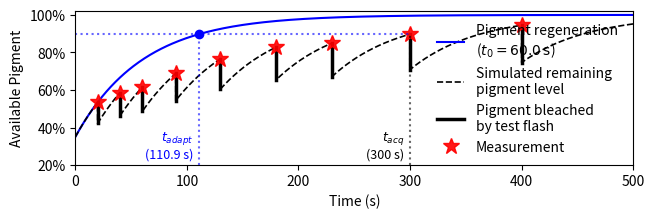

The matplotlib source for this figure:
# -*- coding: utf-8 -*-
"""
Cone Dark Adaptation Protocol & Simulation
Description: Simulates photopigment regeneration, accounting for fractional 
             bleaching caused by sequential probing flashes, and visualizes 
             the conversion from acquisition time to effective adaptation time.
"""

import numpy as np
import matplotlib.pyplot as plt
import os

# ==========================================
# 1. PARAMETERS & SIMULATION
# ==========================================
T0 = 60.0             # Time constant (s)
B_INIT = 0.65         # Initial bleaching level
B_OFFSET = 0.21       # Fractional bleach from probing flashes
TIMES = [20, 40, 60, 90, 130, 180, 230, 300, 400]  # Probe flash times (t_acq)
FINAL_T = 500

# Initialize tracking variables
b_prev = B_INIT
t_prev = 0

all_times, all_b_values = [0], [B_INIT]
marker_times, marker_values = [], []

# --- Run Bleach/Regeneration Simulation ---
for t in TIMES:
    # 1. Smooth regeneration curve between flashes
    t_range = np.linspace(t_prev, t, 500)
    b_curve = b_prev * np.exp(-(t_range - t_prev) / T0)
    
    all_times.extend(t_range)
    all_b_values.extend(b_curve)
    
    # 2. Calculate drop caused by the probe flash
    b_before_flash = b_prev * np.exp(-(t - t_prev) / T0)
    frac_b = B_OFFSET * (1 - b_before_flash)
    b_after_flash = b_before_flash + frac_b
    
    # 3. Store points for vertical drop lines
    marker_times.extend([t, t])
    marker_values.extend([b_before_flash, b_after_flash])
    
    # 4. Update for next iteration
    b_prev = b_after_flash
    t_prev = t
    all_times.append(t)
    all_b_values.append(b_after_flash)

# Add final tail decay after the last flash
t_range = np.linspace(t_prev, FINAL_T, 100)
all_times.extend(t_range)
all_b_values.extend(b_prev * np.exp(-(t_range - t_prev) / T0))

# Convert bleach fractions to "available pigment" (1 - bleach)
marker_values_avail = 1 - np.array(marker_values)
all_avail_pigment = 1 - np.array(all_b_values)

# Calculations for export
x_data = TIMES
y_data = marker_values_avail[0::2]  # Pre-flash
y_after = marker_values_avail[1::2] # Post-flash

effective_bleach = y_data - y_after
t_adapt_array = -T0 * np.log((1 - y_data) / B_INIT)

# ==========================================
# 2. DATA EXPORT TO .TXT
# ==========================================
os.makedirs('./output', exist_ok=True)
txt_path = './output/experiment_design.txt'

with open(txt_path, 'w') as f:
    f.write("Cone Dark Adaptation Protocol - Experiment Design\n")
    f.write("=================================================\n\n")
    f.write("[ Parameters ]\n")
    f.write(f"T0 (Time constant)     : {T0} s\n")
    f.write(f"B_INIT (Initial bleach): {B_INIT}\n")
    f.write(f"B_OFFSET (probe bleach): {B_OFFSET}\n")
    f.write(f"Acq. Time (deliver test flashes): {TIMES}\n\n")
    
    f.write("[ Simulation Results ]\n")
    f.write(f"{'Acq. Time (s)':<18} | {'Effective Bleach':<20} | {'Adaptation Time (s)':<20}\n")
    f.write("-" * 65 + "\n")
    for i, t in enumerate(TIMES):
        f.write(f"{t:<18} | {effective_bleach[i]:<20.2f} | {t_adapt_array[i]:<20.0f}\n")

print(f"Data successfully exported to {txt_path}")

# ==========================================
# 3. FIGURE GENERATION
# ==========================================
fig, ax = plt.subplots(figsize=(7.2, 2))

# ------------------------------------------
# Plot Unperturbed Regeneration Curve
# ------------------------------------------
t_baseline = np.arange(FINAL_T)
avail_curve_ideal = 1 - (B_INIT * np.exp(-t_baseline / T0))

ax.plot(t_baseline, avail_curve_ideal, color='blue', lw=1.5, 
        label=f"Pigment regeneration \n($t_{{0}} = {T0}\\,\\mathrm{{s}}$)")

# ------------------------------------------
# Plot Perturbed Trajectory & Drops
# ------------------------------------------
ax.plot(all_times, all_avail_pigment, color='black', linestyle='--', lw=1.2,
        label=f"Simulated remaining \npigment level")

# Fractional bleaching drop lines
for i in range(0, len(marker_times), 2):
    lbl = f'Pigment bleached \nby test flash' if i == 0 else None
    ax.plot(marker_times[i:i+2], marker_values_avail[i:i+2], color='black', lw=2.5, label=lbl)

# Pre-flash data points
ax.plot(x_data, y_data, marker='*', markersize=12, color='red', 
        linestyle='None', alpha=0.9, label='Measurement')

# ------------------------------------------
# Adaptation Time Conversion Visualization
# ------------------------------------------
t_acq_example = 300
idx = TIMES.index(t_acq_example)
y_adapt = y_data[idx]
t_adapt = t_adapt_array[idx]

ax.plot([t_acq_example, t_acq_example], [0.2, y_adapt], color='black', linestyle=':', lw=1.5, alpha=0.6)

# Draw mapping lines
ax.plot([0, t_acq_example], [y_adapt, y_adapt], color='blue', linestyle=':', lw=1.5, alpha=0.6)
ax.plot([t_adapt, t_adapt], [0.2, y_adapt], color='blue', linestyle=':', lw=1.5, alpha=0.6)
ax.plot(t_adapt, y_adapt, marker='o', color='blue', markersize=6)

ax.text(t_adapt - 5, 0.22, rf'$t_{{adapt}}$' + '\n' + f'({t_adapt:.1f} s)', 
        color='blue', ha='right', va='bottom', fontsize=9)
ax.text(t_acq_example - 5, 0.22, rf'$t_{{acq}}$' + '\n' + f'({t_acq_example} s)', 
        color='black', ha='right', va='bottom', fontsize=9)

# ------------------------------------------
# Formatting
# ------------------------------------------
ax.set_xlabel('Time (s)')
ax.set_ylabel('Available Pigment')
ax.set_xlim(0, FINAL_T)
ax.set_ylim(0.2, 1.02)
ax.yaxis.set_major_formatter(plt.FuncFormatter(lambda val, _: f'{val * 100:.0f}%'))
ax.legend(frameon=False, loc='best')

# Save the figure automatically
os.makedirs('./figs', exist_ok=True)
plt.savefig('./figs/fig_compute_tadapt.png', dpi=600, bbox_inches='tight')

plt.show()
